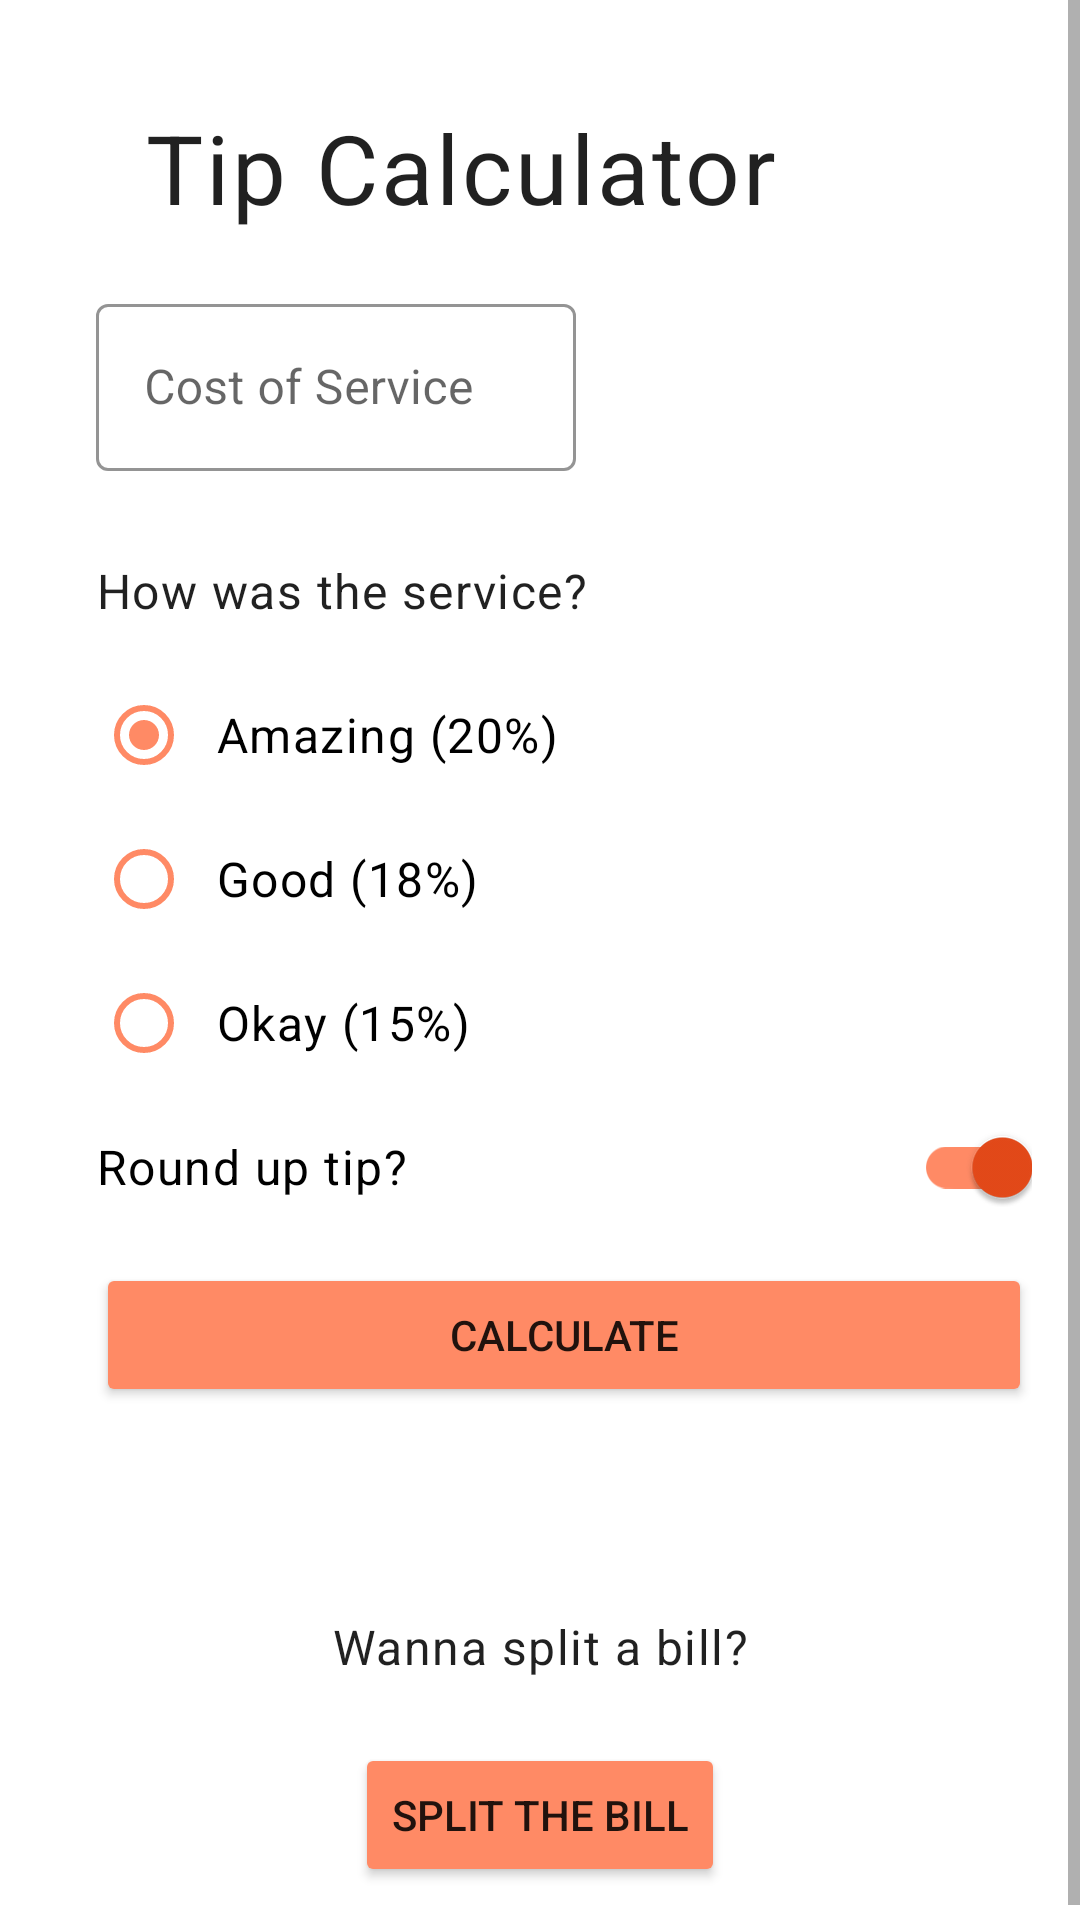

Reconstruct the res/layout file that produces this screen, plus the resources it refers to.
<!-- AndroidManifest.xml: application theme Theme.BillTime -->
<!-- res/layout/fragment_tip.xml -->
<?xml version="1.0" encoding="utf-8"?>
<layout xmlns:android="http://schemas.android.com/apk/res/android"
    xmlns:app="http://schemas.android.com/apk/res-auto"
    xmlns:tools="http://schemas.android.com/tools">
    <ScrollView
        android:layout_width="match_parent"
        android:layout_height="match_parent">
        <androidx.constraintlayout.widget.ConstraintLayout
            android:layout_width="match_parent"
            android:layout_height="wrap_content"
            android:padding="16dp">

            <TextView
                android:id="@+id/tip_title"
                style="@style/Widget.BillTime.TextView"
                android:layout_width="wrap_content"
                android:layout_height="wrap_content"
                android:layout_margin="16dp"
                android:text="@string/tip_calculator"
                android:textSize="32sp"
                app:layout_constraintStart_toStartOf="@id/cost_of_service"
                app:layout_constraintTop_toTopOf="parent" />

            <ImageView
                android:id="@+id/icon_cost_of_service"
                android:layout_width="wrap_content"
                android:layout_height="wrap_content"
                app:srcCompat="@drawable/ic_store"
                android:importantForAccessibility="no"
                app:layout_constraintStart_toStartOf="parent"
                app:layout_constraintTop_toTopOf="@id/cost_of_service"
                app:layout_constraintBottom_toBottomOf="@id/cost_of_service"/>

            <com.google.android.material.textfield.TextInputLayout
                android:id="@+id/cost_of_service"
                android:layout_width="160dp"
                android:layout_height="wrap_content"
                app:boxStrokeColor="@color/colorAccent"
                android:layout_marginTop="16dp"
                android:layout_marginStart="16dp"
                app:layout_constraintStart_toEndOf="@id/icon_cost_of_service"
                app:layout_constraintTop_toBottomOf="@id/tip_title">

                <com.google.android.material.textfield.TextInputEditText
                    android:id="@+id/cost_of_service_edit_text"
                    android:hint="@string/cost_of_service"
                    android:layout_width="match_parent"
                    android:layout_height="wrap_content"
                    android:inputType="numberDecimal"/>

            </com.google.android.material.textfield.TextInputLayout>

            <ImageView
                android:id="@+id/icon_service_question"
                android:layout_width="wrap_content"
                android:layout_height="wrap_content"
                app:srcCompat="@drawable/ic_service"
                android:importantForAccessibility="no"
                app:layout_constraintStart_toStartOf="parent"
                app:layout_constraintTop_toTopOf="@id/service_question"
                app:layout_constraintBottom_toBottomOf="@id/service_question"/>

            <TextView
                android:id="@+id/service_question"
                style="@style/Widget.BillTime.TextView"
                android:layout_width="wrap_content"
                android:layout_height="wrap_content"
                android:layout_margin="16dp"
                app:layout_constraintTop_toBottomOf="@id/cost_of_service"
                app:layout_constraintStart_toEndOf="@id/icon_service_question"
                android:text="@string/how_was_the_service"/>

            <RadioGroup
                android:id="@+id/tip_options"
                android:layout_width="wrap_content"
                android:layout_height="wrap_content"
                android:orientation="vertical"
                android:checkedButton="@id/option_twenty_percent"
                app:layout_constraintTop_toBottomOf="@id/service_question"
                app:layout_constraintStart_toStartOf="@id/service_question">
                <RadioButton
                    android:id="@+id/option_twenty_percent"
                    android:layout_width="wrap_content"
                    android:layout_height="wrap_content"
                    android:text="@string/amazing_service"/>

                <RadioButton
                    android:id="@+id/option_eighteen_percent"
                    android:layout_width="wrap_content"
                    android:layout_height="wrap_content"
                    android:text="@string/good_service"/>

                <RadioButton
                    android:id="@+id/option_fifteen_percent"
                    android:layout_width="wrap_content"
                    android:layout_height="wrap_content"
                    android:text="@string/okay_service"/>
            </RadioGroup>

            <ImageView
                android:id="@+id/icon_round_up"
                android:layout_width="wrap_content"
                android:layout_height="wrap_content"
                app:srcCompat="@drawable/ic_round_up"
                android:importantForAccessibility="no"
                app:layout_constraintStart_toStartOf="parent"
                app:layout_constraintTop_toTopOf="@id/round_up_switch"
                app:layout_constraintBottom_toBottomOf="@id/round_up_switch"/>

            <com.google.android.material.switchmaterial.SwitchMaterial
                android:id="@+id/round_up_switch"
                android:layout_width="0dp"
                android:layout_height="wrap_content"
                android:layout_marginStart="16dp"
                app:layout_constraintStart_toEndOf="@id/icon_round_up"
                app:layout_constraintTop_toBottomOf="@id/tip_options"
                app:layout_constraintEnd_toEndOf="parent"
                android:checked="true"
                android:text="@string/round_up_tip"/>

            <Button
                android:id="@+id/calculate_button"
                android:layout_width="0dp"
                android:layout_height="wrap_content"
                android:layout_marginTop="8dp"
                android:backgroundTint="@color/colorAccent"
                app:layout_constraintTop_toBottomOf="@id/round_up_switch"
                app:layout_constraintStart_toStartOf="@id/round_up_switch"
                app:layout_constraintEnd_toEndOf="parent"
                android:text="@string/calculate"
                tools:targetApi="lollipop" />

            <TextView
                android:id="@+id/tip_result"
                style="@style/Widget.BillTime.TextView"
                android:layout_width="wrap_content"
                android:layout_height="wrap_content"
                android:layout_marginTop="8dp"
                app:layout_constraintTop_toBottomOf="@id/calculate_button"
                app:layout_constraintEnd_toEndOf="parent"
                tools:text="Tip Amount: $10" />

            <TextView
                android:id="@+id/nav_question"
                android:layout_width="wrap_content"
                android:layout_height="wrap_content"
                app:layout_constraintStart_toStartOf="parent"
                app:layout_constraintEnd_toEndOf="parent"
                app:layout_constraintTop_toBottomOf="@id/tip_result"
                android:text="@string/split_bill_question"
                style="@style/Widget.BillTime.TextView"/>

            <Button
                android:id="@+id/split_the_bill_button"
                android:layout_width="wrap_content"
                android:layout_height="wrap_content"
                app:layout_constraintStart_toStartOf="parent"
                app:layout_constraintEnd_toEndOf="parent"
                app:layout_constraintTop_toBottomOf="@id/nav_question"
                android:layout_marginTop="8dp"
                android:text="@string/split_the_bill"
                android:backgroundTint="@color/colorAccent"
                tools:targetApi="lollipop" />

        </androidx.constraintlayout.widget.ConstraintLayout>
    </ScrollView>
</layout>
<!-- resources referenced by this layout -->
<resources>
  <color name="colorAccent">#FF8A65</color>
  <string name="amazing_service">Amazing (20%)</string>
  <string name="calculate">Calculate</string>
  <string name="cost_of_service">Cost of Service</string>
  <string name="good_service">Good (18%)</string>
  <string name="how_was_the_service">How was the service?</string>
  <string name="okay_service">Okay (15%)</string>
  <string name="round_up_tip">Round up tip?</string>
  <string name="split_bill_question">Wanna split a bill?</string>
  <string name="split_the_bill">Split the Bill</string>
  <string name="tip_calculator">Tip Calculator</string>
  <style name="Widget.BillTime.TextView" parent="Widget.MaterialComponents.TextView">
          <item name="android:minHeight">48dp</item>
          <item name="android:gravity">center_vertical</item>
          <item name="android:textAppearance">?attr/textAppearanceBody1</item>
      </style>
  <style name="Theme.BillTime" parent="Theme.MaterialComponents.DayNight.DarkActionBar">
          <item name="android:statusBarColor" tools:targetApi="21">@color/colorPrimaryDark</item>
          <item name="textInputStyle">@style/Widget.MaterialComponents.TextInputLayout.OutlinedBox</item>
          <item name="radioButtonStyle">@style/Widget.BillTime.CompoundButton.RadioButton</item>
          <item name="switchStyle">@style/Widget.BillTime.CompoundButton.Switch</item>
          <item name="actionBarStyle">@style/Widget.BillTime.ActionBar</item>
      </style>
  <color name="colorPrimaryDark">#BF360C</color>
  <style name="Widget.BillTime.CompoundButton.RadioButton" parent="Widget.MaterialComponents.CompoundButton.RadioButton">
          <item name="android:paddingStart">8dp</item>
          <item name="android:textAppearance">?attr/textAppearanceBody1</item>
          <item name="buttonTint">@color/colorAccent</item>
      </style>
  <style name="Widget.BillTime.CompoundButton.Switch" parent="Widget.MaterialComponents.CompoundButton.Switch">
          <item name="android:minHeight">48dp</item>
          <item name="android:gravity">center_vertical</item>
          <item name="android:textAppearance">?attr/textAppearanceBody1</item>
          <item name="thumbTint">@color/colorPrimary</item>
          <item name="trackTint">@color/colorAccent</item>
      </style>
  <style name="Widget.BillTime.ActionBar" parent="Widget.MaterialComponents.ActionBar.Primary">
          <item name="background">@color/colorPrimary</item>
      </style>
  <color name="colorPrimary">#E64A19</color>
</resources>
